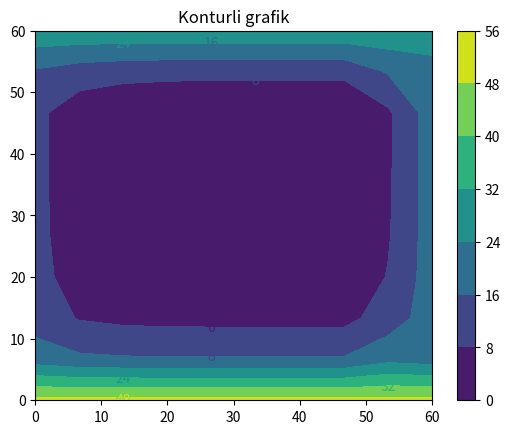

Source code (Python):
import numpy as np
import matplotlib.pyplot as plt
import math
T1 = [[0.0 for j in range(10)] for i in range(10)]
T2 = [[0.0 for j in range(10)] for i in range(10)]
x=[0 for j in range(10)]
# boshlang'ich shart
for i in range(1, 9):
    T1[i][0] = 10
    T1[i][9] = 20
# chegaraviy shartlar
for j in range(10):
    T1[0][j] = 50
    T1[9][j] = 30
T2=T1
print("Boshlang'ich qiymatlar:\n")
# massivni chiqarish
for i in range(10):
    for j in range(10):
        print(f"{T1[i][j]:5.2f}", end=" ")
    print()
print("\n")
for j in range(9):
    for i in range(1,9):
        T2[i][j] = T1[i][j] +0.25*(T1[i+1][j]+T1[i-1][j]+T1[i][j+1]+T1[i][j-1]-4*T1[i][j])
for i in range(10):
    for j in range(10):
        print(f"{T2[i][j]:5.2f}", end=" ")
    print()

x = np.linspace(0, 60, 10)
y = np.linspace(0, 60, 10)
X, Y = np.meshgrid(x, y)
contour = plt.contourf(X, Y, T2, cmap='viridis') #
plt.clabel(contour, inline=True, fontsize=10) #
plt.colorbar(contour) #
plt.title("Konturli grafik")
plt.show()
